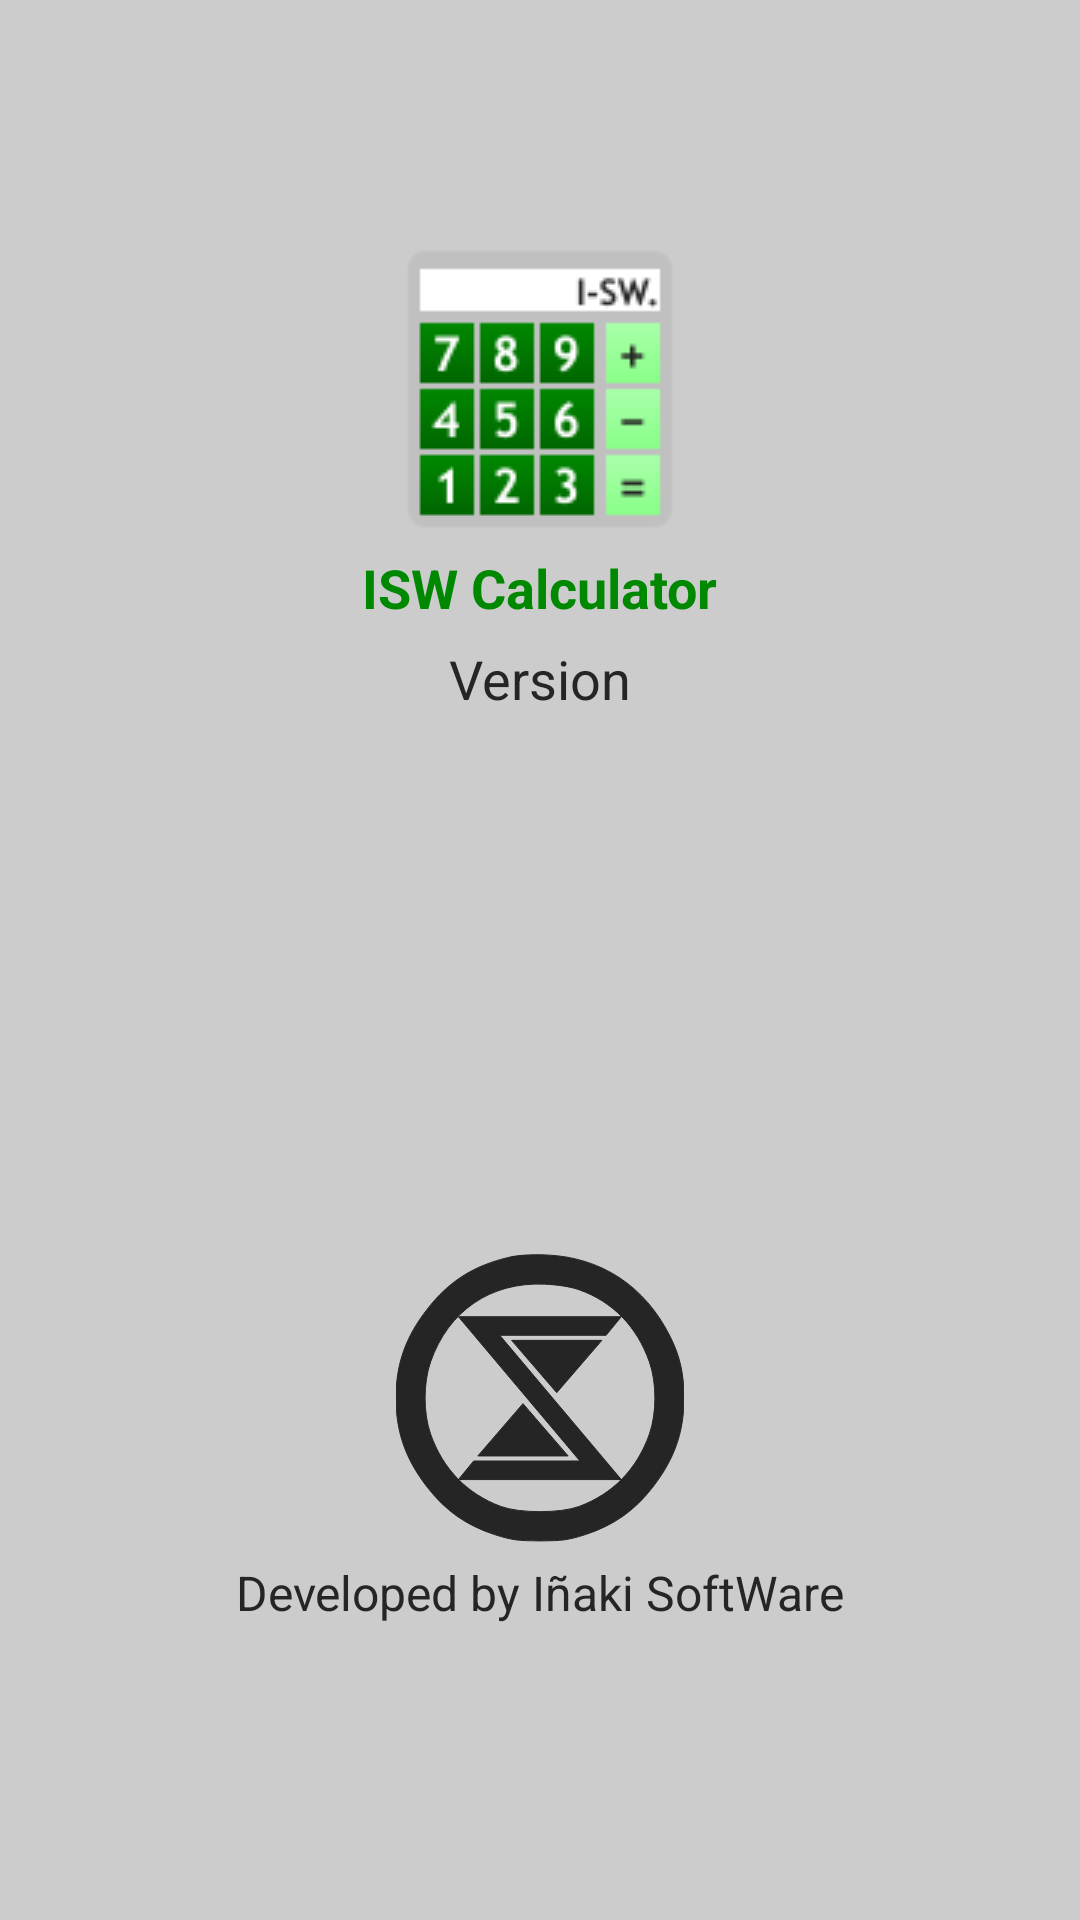

Android layout source for this screen:
<!-- AndroidManifest.xml: application theme AppTheme -->
<!-- res/layout/activity_about.xml -->
<?xml version="1.0" encoding="utf-8"?>
<LinearLayout xmlns:android="http://schemas.android.com/apk/res/android"
    xmlns:tools="http://schemas.android.com/tools"
    android:layout_width="match_parent"
    android:layout_height="match_parent"
    android:orientation="vertical"
    android:weightSum="2"
    tools:context=".AboutActivity">

    <LinearLayout
        android:layout_width="match_parent"
        android:layout_height="0dp"
        android:layout_weight="1"
        android:gravity="center"
        android:orientation="vertical">

        <ImageView
            android:layout_width="wrap_content"
            android:layout_height="wrap_content"
            android:contentDescription="@string/app_name"
            android:src="@drawable/ic_app" />

        <TextView
            android:layout_width="wrap_content"
            android:layout_height="wrap_content"
            android:layout_marginTop="@dimen/activity_vertical_margin"
            android:text="@string/app_name"
            android:textColor="@color/colorPrimary"
            android:textSize="@dimen/about_app"
            android:textStyle="bold" />

        <TextView
            android:id="@+id/app_version"
            android:layout_width="wrap_content"
            android:layout_height="wrap_content"
            android:layout_marginTop="@dimen/activity_vertical_margin"
            android:text="@string/version"
            android:textColor="@color/colorTextViewAboutText"
            android:textSize="@dimen/about_app" />

    </LinearLayout>

    <LinearLayout
        android:layout_width="match_parent"
        android:layout_height="0dp"
        android:layout_weight="1"
        android:gravity="center"
        android:orientation="vertical">

        <ImageView
            android:layout_width="@dimen/about_icon_size"
            android:layout_height="@dimen/about_icon_size"
            android:contentDescription="@string/app_name"
            android:src="@drawable/ic_isw" />

        <TextView
            android:layout_width="wrap_content"
            android:layout_height="wrap_content"
            android:layout_marginTop="@dimen/activity_vertical_margin"
            android:text="@string/developer"
            android:textColor="@color/colorTextViewAboutText"
            android:textSize="@dimen/about_developer" />

    </LinearLayout>

</LinearLayout>
<!-- resources referenced by this layout -->
<resources>
  <color name="colorPrimary">#080</color>
  <color name="colorTextViewAboutText">#252525</color>
  <dimen name="about_app">18sp</dimen>
  <dimen name="about_developer">16sp</dimen>
  <dimen name="about_icon_size">96dp</dimen>
  <dimen name="activity_vertical_margin">6dp</dimen>
  <!-- drawable ic_app: png bitmap (drawable, 4376 bytes) -->
  <!-- drawable ic_isw (drawable) -->
  <vector xmlns:android="http://schemas.android.com/apk/res/android"
      android:width="128dp"
      android:height="128dp"
      android:viewportWidth="128"
      android:viewportHeight="128">
      <path
          android:fillColor="#252525"
          android:pathData="M50.5,1.4c-16,3.7 -27,10.7 -36.6,23.1 -9.7,12.4 -13.9,24.5 -13.9,39.5 0,15 4.2,27.1 13.8,39.5 8.2,10.6 17.3,17 30,21.2 7.5,2.4 10.3,2.8 20.2,2.8 9.9,-0 12.7,-0.4 20.2,-2.8 12.7,-4.2 21.8,-10.6 30,-21.2 9.6,-12.4 13.8,-24.5 13.8,-39.5 0,-10.6 -1.8,-18.7 -6.2,-27.4 -11.1,-22.4 -30.8,-35.3 -55.3,-36.2 -6.3,-0.2 -12.2,0.1 -16,1zM81.4,15.9c14.9,5.3 25.7,16.4 31.2,32 3.3,9.3 3.3,22.9 0,32.2 -5.5,15.5 -16.2,26.5 -31.2,32.1 -8.5,3.1 -26.3,3.1 -34.8,-0 -15,-5.6 -25.7,-16.6 -31.2,-32.1 -3.3,-9.3 -3.3,-22.9 0,-32.2 8,-22.7 26.7,-35.5 50.6,-34.5 6.2,0.3 11.5,1.1 15.4,2.5z"
          android:strokeColor="#252525" />
      <path
          android:fillColor="#252525"
          android:pathData="M27.75,27.875 L81.75,92L34.5,92l-6.75,8.25L100.125,100.25L46.125,36.125L93.375,36.125L100.125,27.875Z"
          android:strokeColor="#252525" />
      <path
          android:fillColor="#252525"
          android:pathData="m51.375,38.375 l20.063,23.25 20.062,-23.25z"
          android:strokeColor="#252525" />
      <path
          android:fillColor="#252525"
          android:pathData="m36.375,89.75l40.125,-0l-20.063,-23.25z"
          android:strokeColor="#252525" />
  </vector>
  <string name="app_name">ISW Calculator</string>
  <string name="developer">Developed by Iñaki SoftWare</string>
  <string name="version">Version</string>
  <style name="AppTheme" parent="Theme.AppCompat.DayNight">
          
          <item name="colorPrimary">@color/colorPrimary</item>
          <item name="colorPrimaryDark">@color/colorPrimaryDark</item>
          <item name="colorAccent">@color/colorAccent</item>
          <item name="android:colorBackground">@color/colorBackground</item>
          <item name="android:itemBackground">#252525</item>
          <item name="android:textColorPrimary">#FFF</item>
      </style>
  <color name="colorPrimaryDark">#070</color>
  <color name="colorAccent">#AFA</color>
  <color name="colorBackground">#CCC</color>
</resources>
